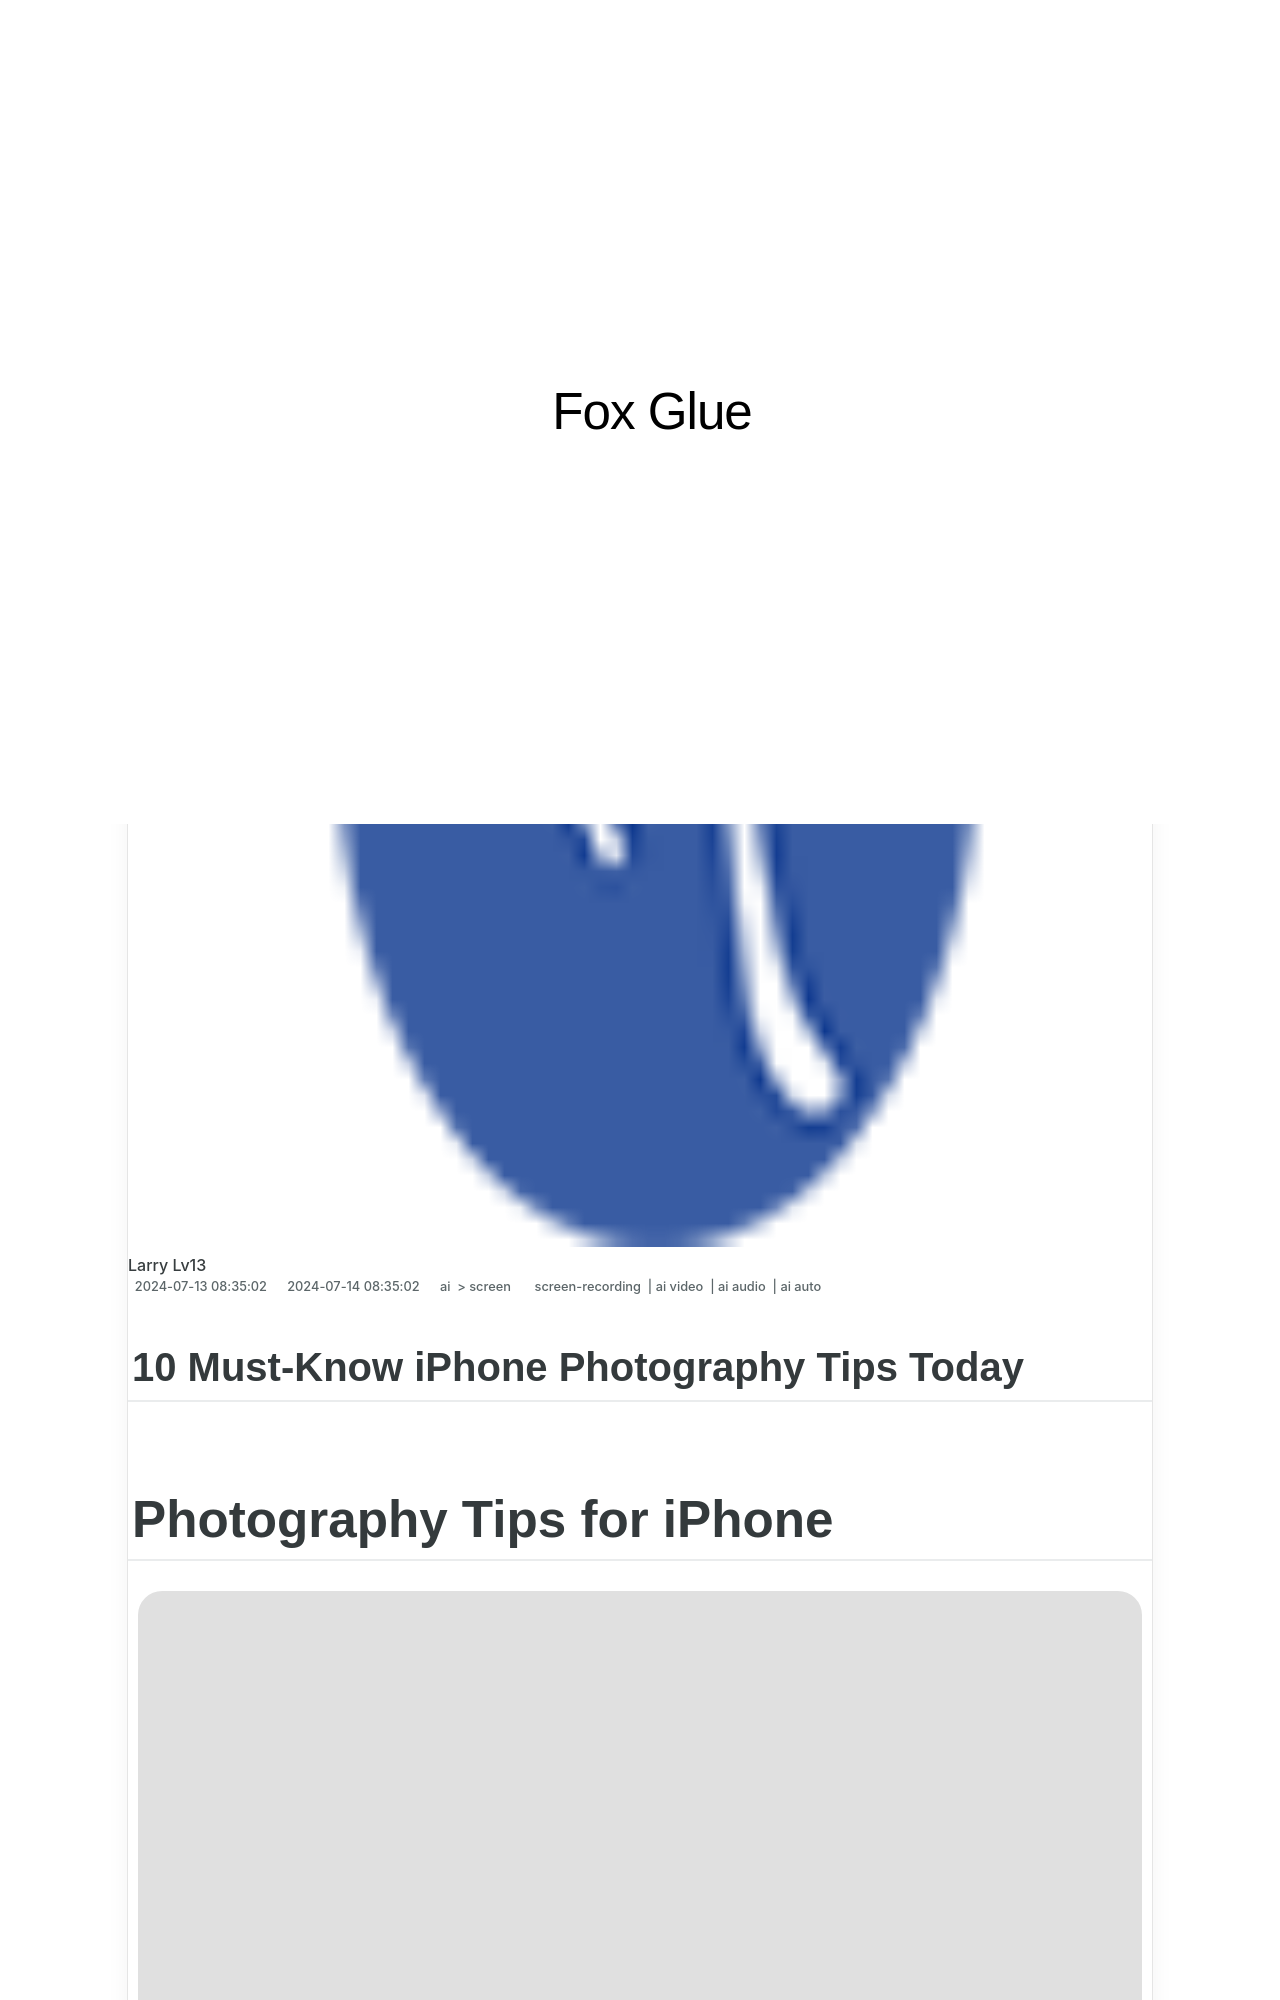

repository: techidaily/site-fox-glue · page: 10-must-know-iphone-photography-tips-today-for-2024/index.html · generator: jekyll

---
title: "\"10 Must-Know iPhone Photography Tips Today for 2024\""
date: 2024-06-17 21:29:13
updated: 2024-06-18 10:59:21
tags: 
  - screen-recording
  - ai video
  - ai audio
  - ai auto
categories: 
  - ai
  - screen
description: "\"This Article Describes 10 Must-Know iPhone Photography Tips Today for 2024\""
excerpt: "\"This Article Describes 10 Must-Know iPhone Photography Tips Today for 2024\""
keywords: "IPhone Photo Tips,Best iPhone Photoshoot,IPhone Lighting Techniques,IPhone Camera Settings,IPhone HDR Photography,IPhone Composition Rules,IPhone Macro Lens Tricks"
thumbnail: https://thmb.techidaily.com/e31e2df1b932fa534e864f0527ff09c3f70b9b1af5b4d099ffd7c19407e1d66e.png
---

## 10 Must-Know iPhone Photography Tips Today

# Photography Tips for iPhone

![author avatar](https://lh5.googleusercontent.com/-AIMmjowaFs4/AAAAAAAAAAI/AAAAAAAAABc/Y5UmwDaI7HU/s250-c-k/photo.jpg)

##### Liza Brown

 Mar 27, 2024• Proven solutions

 iPhone photography has developed so much that now you can even enter [photo competitions](https://www.ippawards.com/) with images taken on these devices. In this article, we are going to show you how to use your iPhone as a tool for capturing breathtaking images and supply you with a healthy dose of photography tips that will enable you to take better photos.

**You may also like:** [iPhone Night Photography Tips: Take Night Photos with iPhone >>](https://tools.techidaily.com/wondershare/filmora/download/)
